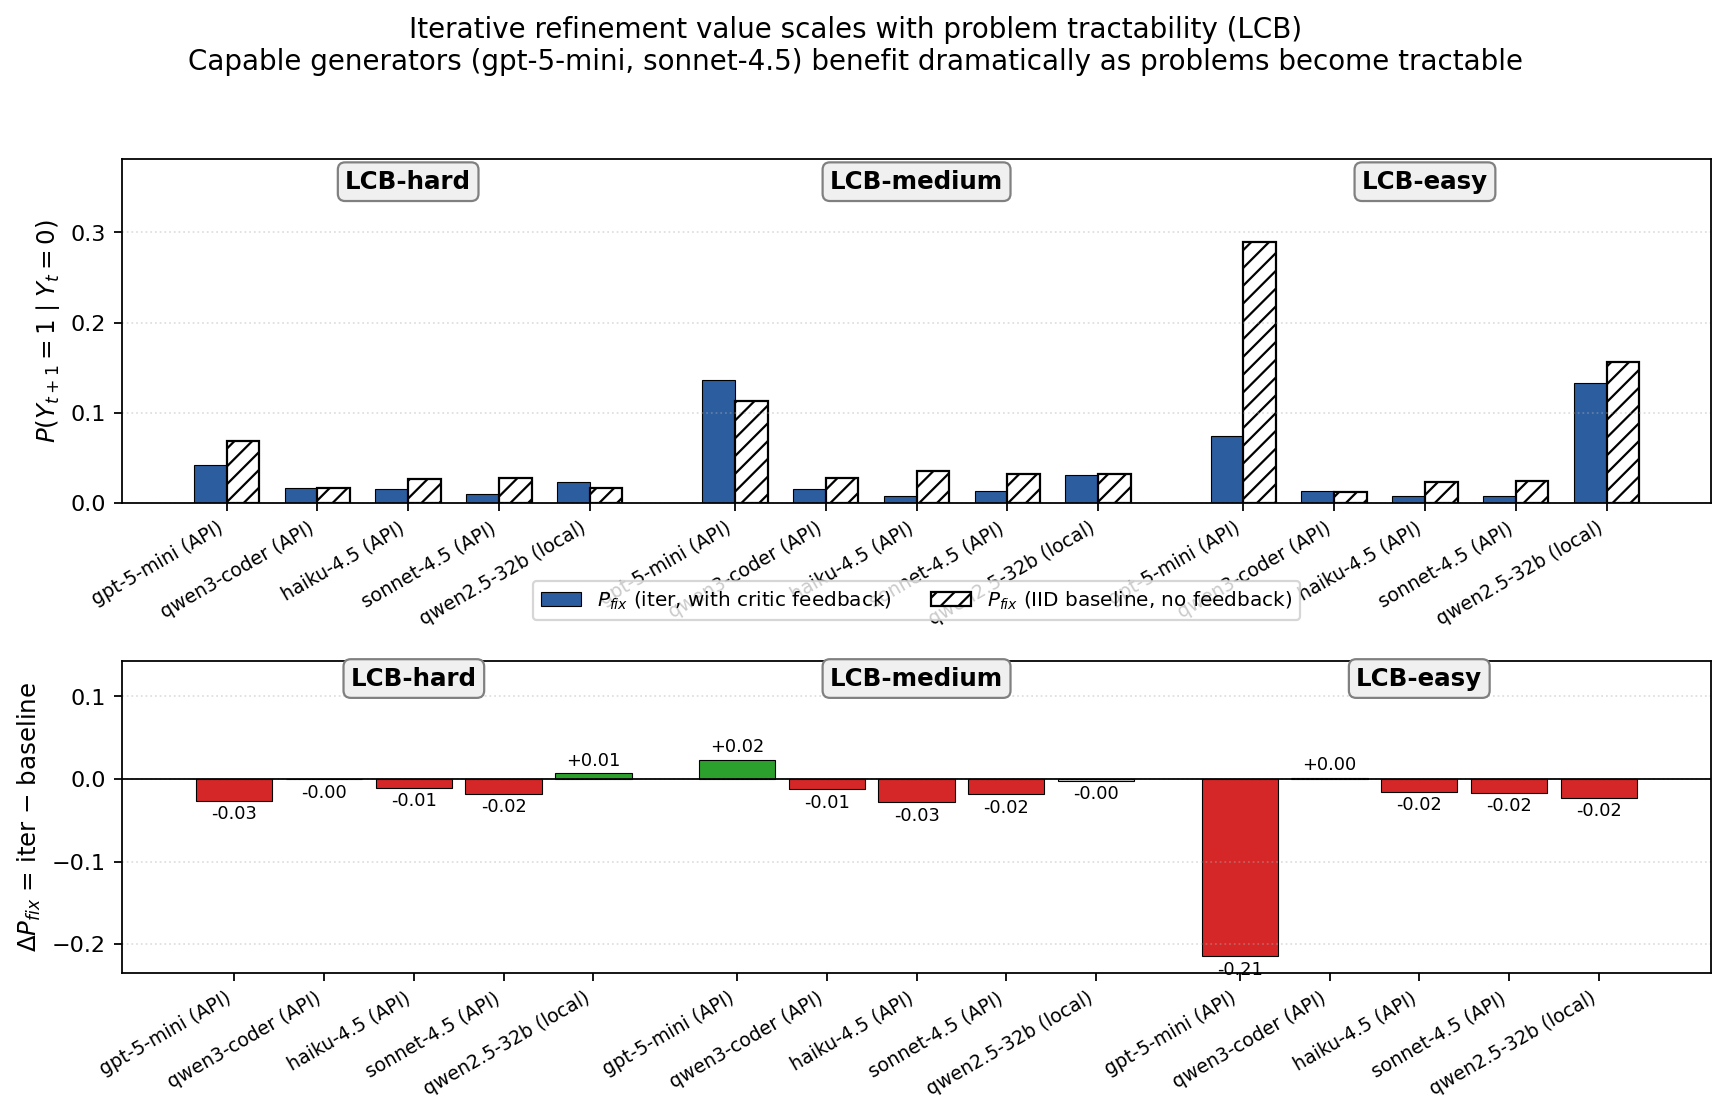

Source data for this figure (header and first rows):
difficulty, generator, p_fix_iter, p_fix_baseline, delta
LCB-hard, gpt5_mini, 0.0417, 0.0683, -0.0267
LCB-hard, qwen3_coder, 0.0161, 0.0166, -0.0004
LCB-hard, haiku45, 0.0151, 0.0259, -0.0108
LCB-hard, sonnet45, 0.0100, 0.0276, -0.0176
LCB-hard, qwen25_32b, 0.0229, 0.0161, +0.0067
LCB-medium, gpt5_mini, 0.1364, 0.1130, +0.0234
LCB-medium, qwen3_coder, 0.0155, 0.0279, -0.0124
LCB-medium, haiku45, 0.0071, 0.0352, -0.0281
LCB-medium, sonnet45, 0.0129, 0.0314, -0.0185
LCB-medium, qwen25_32b, 0.0303, 0.0323, -0.0020
LCB-easy, gpt5_mini, 0.0745, 0.2891, -0.2146
LCB-easy, qwen3_coder, 0.0129, 0.0115, +0.0014
LCB-easy, haiku45, 0.0071, 0.0226, -0.0155
LCB-easy, sonnet45, 0.0075, 0.0240, -0.0164
LCB-easy, qwen25_32b, 0.1333, 0.1562, -0.0229
